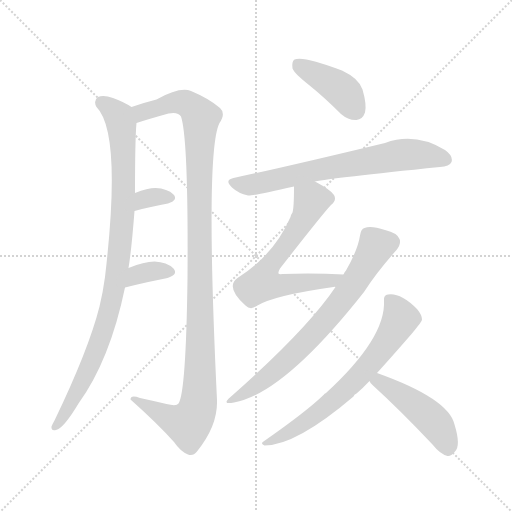
t = 0.00 s
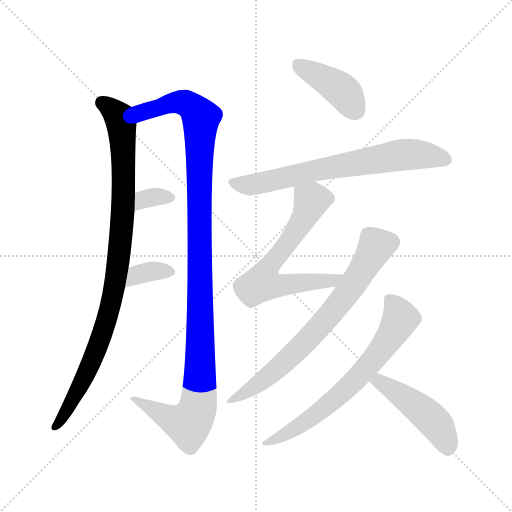
t = 1.64 s
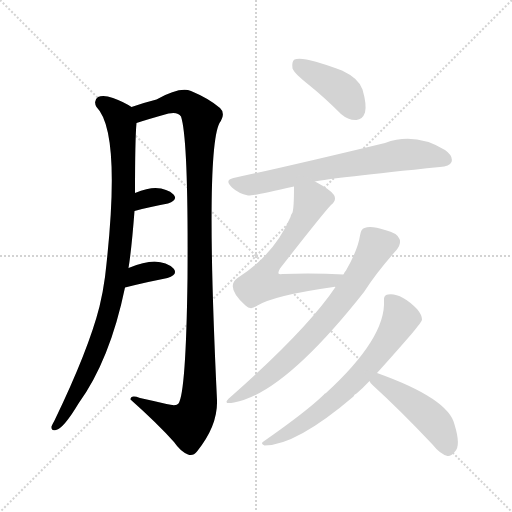
t = 3.28 s
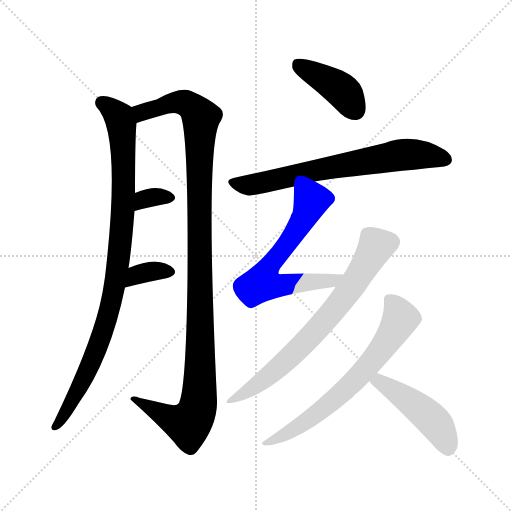
t = 4.93 s
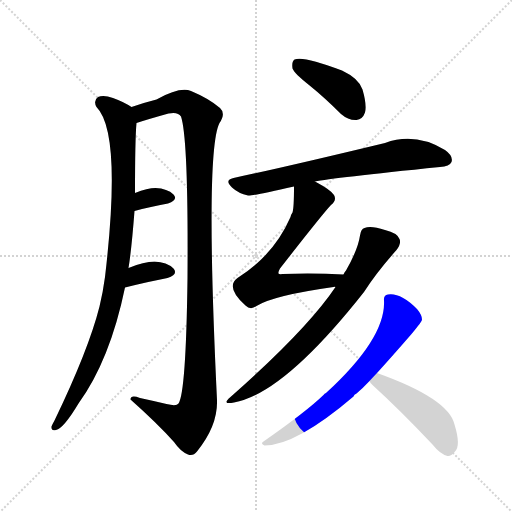
t = 6.57 s
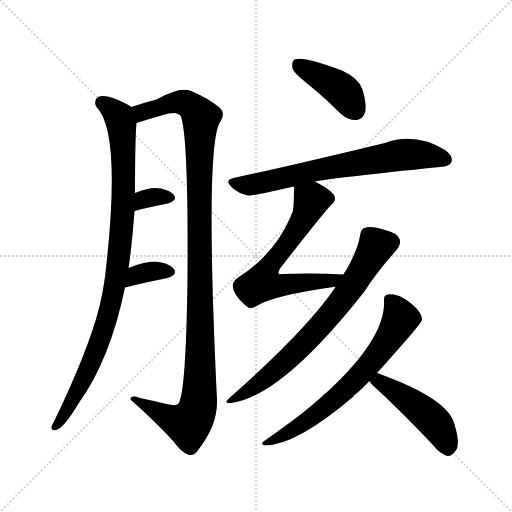
t = 8.21 s

The animated SVG that drew these frames (rendered in a browser with its animation timeline set to each time). Animation: 10 CSS @keyframes rules; one cycle of 8.21 s.

<svg version="1.1" viewBox="0 0 1024 1024" xmlns="http://www.w3.org/2000/svg">
  <g stroke="lightgray" stroke-dasharray="1,1" stroke-width="1" transform="scale(4, 4)">
    <line x1="0" y1="0" x2="256" y2="256"></line>
    <line x1="256" y1="0" x2="0" y2="256"></line>
    <line x1="128" y1="0" x2="128" y2="256"></line>
    <line x1="0" y1="128" x2="256" y2="128"></line>
  </g>
<g transform="scale(1, -1) translate(0, -900)">
   <style type="text/css">
    @keyframes keyframes0 {
      from {
       stroke: blue;
       stroke-dashoffset: 946;
       stroke-width: 128;
       }
       75% {
       animation-timing-function: step-end;
       stroke: blue;
       stroke-dashoffset: 0;
       stroke-width: 128;
       }
       to {
       stroke: black;
       stroke-width: 1024;
       }
       }
       #make-me-a-hanzi-animation-0 {
         animation: keyframes0 1.019857s both;
         animation-delay: 0.000000s;
         animation-timing-function: linear;
       }
    @keyframes keyframes1 {
      from {
       stroke: blue;
       stroke-dashoffset: 1140;
       stroke-width: 128;
       }
       79% {
       animation-timing-function: step-end;
       stroke: blue;
       stroke-dashoffset: 0;
       stroke-width: 128;
       }
       to {
       stroke: black;
       stroke-width: 1024;
       }
       }
       #make-me-a-hanzi-animation-1 {
         animation: keyframes1 1.177734s both;
         animation-delay: 1.019857s;
         animation-timing-function: linear;
       }
    @keyframes keyframes2 {
      from {
       stroke: blue;
       stroke-dashoffset: 328;
       stroke-width: 128;
       }
       52% {
       animation-timing-function: step-end;
       stroke: blue;
       stroke-dashoffset: 0;
       stroke-width: 128;
       }
       to {
       stroke: black;
       stroke-width: 1024;
       }
       }
       #make-me-a-hanzi-animation-2 {
         animation: keyframes2 0.516927s both;
         animation-delay: 2.197591s;
         animation-timing-function: linear;
       }
    @keyframes keyframes3 {
      from {
       stroke: blue;
       stroke-dashoffset: 348;
       stroke-width: 128;
       }
       53% {
       animation-timing-function: step-end;
       stroke: blue;
       stroke-dashoffset: 0;
       stroke-width: 128;
       }
       to {
       stroke: black;
       stroke-width: 1024;
       }
       }
       #make-me-a-hanzi-animation-3 {
         animation: keyframes3 0.533203s both;
         animation-delay: 2.714518s;
         animation-timing-function: linear;
       }
    @keyframes keyframes4 {
      from {
       stroke: blue;
       stroke-dashoffset: 409;
       stroke-width: 128;
       }
       57% {
       animation-timing-function: step-end;
       stroke: blue;
       stroke-dashoffset: 0;
       stroke-width: 128;
       }
       to {
       stroke: black;
       stroke-width: 1024;
       }
       }
       #make-me-a-hanzi-animation-4 {
         animation: keyframes4 0.582845s both;
         animation-delay: 3.247721s;
         animation-timing-function: linear;
       }
    @keyframes keyframes5 {
      from {
       stroke: blue;
       stroke-dashoffset: 689;
       stroke-width: 128;
       }
       69% {
       animation-timing-function: step-end;
       stroke: blue;
       stroke-dashoffset: 0;
       stroke-width: 128;
       }
       to {
       stroke: black;
       stroke-width: 1024;
       }
       }
       #make-me-a-hanzi-animation-5 {
         animation: keyframes5 0.810710s both;
         animation-delay: 3.830566s;
         animation-timing-function: linear;
       }
    @keyframes keyframes6 {
      from {
       stroke: blue;
       stroke-dashoffset: 640;
       stroke-width: 128;
       }
       68% {
       animation-timing-function: step-end;
       stroke: blue;
       stroke-dashoffset: 0;
       stroke-width: 128;
       }
       to {
       stroke: black;
       stroke-width: 1024;
       }
       }
       #make-me-a-hanzi-animation-6 {
         animation: keyframes6 0.770833s both;
         animation-delay: 4.641276s;
         animation-timing-function: linear;
       }
    @keyframes keyframes7 {
      from {
       stroke: blue;
       stroke-dashoffset: 707;
       stroke-width: 128;
       }
       70% {
       animation-timing-function: step-end;
       stroke: blue;
       stroke-dashoffset: 0;
       stroke-width: 128;
       }
       to {
       stroke: black;
       stroke-width: 1024;
       }
       }
       #make-me-a-hanzi-animation-7 {
         animation: keyframes7 0.825358s both;
         animation-delay: 5.412109s;
         animation-timing-function: linear;
       }
    @keyframes keyframes8 {
      from {
       stroke: blue;
       stroke-dashoffset: 671;
       stroke-width: 128;
       }
       69% {
       animation-timing-function: step-end;
       stroke: blue;
       stroke-dashoffset: 0;
       stroke-width: 128;
       }
       to {
       stroke: black;
       stroke-width: 1024;
       }
       }
       #make-me-a-hanzi-animation-8 {
         animation: keyframes8 0.796061s both;
         animation-delay: 6.237467s;
         animation-timing-function: linear;
       }
    @keyframes keyframes9 {
      from {
       stroke: blue;
       stroke-dashoffset: 463;
       stroke-width: 128;
       }
       60% {
       animation-timing-function: step-end;
       stroke: blue;
       stroke-dashoffset: 0;
       stroke-width: 128;
       }
       to {
       stroke: black;
       stroke-width: 1024;
       }
       }
       #make-me-a-hanzi-animation-9 {
         animation: keyframes9 0.626790s both;
         animation-delay: 7.033529s;
         animation-timing-function: linear;
       }
</style>
<path d="M 257.0 364.0 Q 263.0 400.0 269.0 478.0 L 270.0 514.0 Q 270.0 622.0 273.0 654.0 C 275.0 680.0 275.0 680.0 263.0 686.0 Q 248.0 696.0 226.0 704.0 Q 207.0 711.0 196.0 706.0 Q 186.0 699.0 193.0 686.0 Q 244.0 635.0 210.0 346.0 Q 206.0 316.0 199.0 287.0 Q 177.0 200.0 109.0 59.0 Q 105.0 52.0 103.0 47.0 Q 102.0 37.0 112.0 40.0 Q 127.0 43.0 157.0 93.0 Q 220.0 180.0 250.0 325.0 L 257.0 364.0 Z" fill="lightgray"></path> 
<path d="M 273.0 654.0 Q 294.0 661.0 337.0 673.0 Q 356.0 677.0 362.0 667.0 Q 377.0 622.0 375.0 343.0 Q 372.0 115.0 357.0 93.0 Q 353.0 87.0 333.0 92.0 Q 308.0 98.0 280.0 104.0 Q 261.0 111.0 261.0 101.0 Q 316.0 52.0 348.0 16.0 Q 361.0 -3.0 376.0 -9.0 Q 386.0 -13.0 394.0 -3.0 Q 436.0 49.0 434.0 100.0 Q 410.0 598.0 439.0 654.0 Q 452.0 673.0 440.0 684.0 Q 418.0 703.0 382.0 718.0 Q 360.0 727.0 313.0 701.0 Q 289.0 695.0 263.0 686.0 C 234.0 677.0 244.0 645.0 273.0 654.0 Z" fill="lightgray"></path> 
<path d="M 269.0 478.0 Q 306.0 488.0 336.0 493.0 Q 357.0 500.0 347.0 511.0 Q 335.0 523.0 311.0 524.0 Q 295.0 524.0 270.0 514.0 C 242.0 503.0 240.0 470.0 269.0 478.0 Z" fill="lightgray"></path> 
<path d="M 250.0 325.0 Q 298.0 337.0 335.0 344.0 Q 357.0 351.0 347.0 363.0 Q 334.0 376.0 309.0 377.0 Q 288.0 377.0 257.0 364.0 C 229.0 353.0 221.0 318.0 250.0 325.0 Z" fill="lightgray"></path> 
<path d="M 618.0 730.0 Q 649.0 705.0 682.0 672.0 Q 697.0 659.0 713.0 660.0 Q 725.0 661.0 730.0 675.0 Q 734.0 690.0 725.0 721.0 Q 718.0 743.0 684.0 759.0 Q 606.0 789.0 589.0 781.0 Q 583.0 777.0 585.0 763.0 Q 589.0 753.0 618.0 730.0 Z" fill="lightgray"></path> 
<path d="M 630.0 537.0 Q 663.0 544.0 880.0 566.0 Q 899.0 567.0 903.0 576.0 Q 907.0 588.0 890.0 600.0 Q 830.0 636.0 770.0 614.0 Q 571.0 566.0 467.0 544.0 Q 448.0 540.0 464.0 525.0 Q 477.0 513.0 496.0 509.0 Q 505.0 508.0 588.0 527.0 L 630.0 537.0 Z" fill="lightgray"></path> 
<path d="M 588.0 527.0 Q 588.0 485.0 585.0 475.0 Q 582.0 471.0 581.0 466.0 Q 548.0 390.0 475.0 344.0 Q 450.0 326.0 491.0 289.0 Q 501.0 279.0 513.0 288.0 Q 546.0 309.0 667.0 326.0 Q 668.0 327.0 671.0 326.0 C 701.0 329.0 717.0 350.0 687.0 351.0 Q 629.0 354.0 565.0 352.0 Q 558.0 351.0 557.0 353.0 Q 556.0 356.0 560.0 363.0 Q 645.0 472.0 662.0 490.0 Q 674.0 499.0 668.0 510.0 Q 662.0 520.0 630.0 537.0 C 604.0 552.0 588.0 557.0 588.0 527.0 Z" fill="lightgray"></path> 
<path d="M 671.0 326.0 Q 614.0 241.0 461.0 106.0 Q 442.0 90.0 468.0 95.0 Q 568.0 113.0 728.0 316.0 Q 753.0 355.0 793.0 400.0 Q 803.0 413.0 799.0 422.0 Q 795.0 434.0 770.0 440.0 Q 742.0 449.0 729.0 444.0 Q 722.0 443.0 720.0 429.0 Q 716.0 401.0 692.0 359.0 Q 689.0 356.0 687.0 351.0 L 671.0 326.0 Z" fill="lightgray"></path> 
<path d="M 754.0 154.0 Q 784.0 187.0 823.0 232.0 Q 844.0 257.0 844.0 261.0 Q 844.0 270.0 834.0 282.0 Q 801.0 315.0 776.0 311.0 Q 767.0 310.0 768.0 299.0 Q 772.0 224.0 652.0 114.0 Q 649.0 113.0 647.0 110.0 Q 613.0 77.0 527.0 17.0 Q 520.0 13.0 529.0 9.0 Q 592.0 9.0 707.0 107.0 Q 708.0 111.0 713.0 113.0 Q 725.0 123.0 739.0 138.0 L 754.0 154.0 Z" fill="lightgray"></path> 
<path d="M 739.0 138.0 Q 740.0 134.0 746.0 129.0 Q 800.0 80.0 865.0 11.0 Q 880.0 -8.0 895.0 -12.0 Q 902.0 -13.0 910.0 -3.0 Q 922.0 9.0 909.0 51.0 Q 897.0 103.0 754.0 154.0 C 726.0 164.0 723.0 163.0 739.0 138.0 Z" fill="lightgray"></path> 
      <clipPath id="make-me-a-hanzi-clip-0">
      <path d="M 257.0 364.0 Q 263.0 400.0 269.0 478.0 L 270.0 514.0 Q 270.0 622.0 273.0 654.0 C 275.0 680.0 275.0 680.0 263.0 686.0 Q 248.0 696.0 226.0 704.0 Q 207.0 711.0 196.0 706.0 Q 186.0 699.0 193.0 686.0 Q 244.0 635.0 210.0 346.0 Q 206.0 316.0 199.0 287.0 Q 177.0 200.0 109.0 59.0 Q 105.0 52.0 103.0 47.0 Q 102.0 37.0 112.0 40.0 Q 127.0 43.0 157.0 93.0 Q 220.0 180.0 250.0 325.0 L 257.0 364.0 Z" fill="lightgray"></path>
      </clipPath>
      <path clip-path="url(#make-me-a-hanzi-clip-0)" d="M 204.0 695.0 L 234.0 671.0 L 243.0 651.0 L 248.0 526.0 L 239.0 393.0 L 221.0 286.0 L 202.0 223.0 L 141.0 90.0 L 112.0 49.0 " fill="none" id="make-me-a-hanzi-animation-0" stroke-dasharray="818 1636" stroke-linecap="round"></path>

      <clipPath id="make-me-a-hanzi-clip-1">
      <path d="M 273.0 654.0 Q 294.0 661.0 337.0 673.0 Q 356.0 677.0 362.0 667.0 Q 377.0 622.0 375.0 343.0 Q 372.0 115.0 357.0 93.0 Q 353.0 87.0 333.0 92.0 Q 308.0 98.0 280.0 104.0 Q 261.0 111.0 261.0 101.0 Q 316.0 52.0 348.0 16.0 Q 361.0 -3.0 376.0 -9.0 Q 386.0 -13.0 394.0 -3.0 Q 436.0 49.0 434.0 100.0 Q 410.0 598.0 439.0 654.0 Q 452.0 673.0 440.0 684.0 Q 418.0 703.0 382.0 718.0 Q 360.0 727.0 313.0 701.0 Q 289.0 695.0 263.0 686.0 C 234.0 677.0 244.0 645.0 273.0 654.0 Z" fill="lightgray"></path>
      </clipPath>
      <path clip-path="url(#make-me-a-hanzi-clip-1)" d="M 276.0 661.0 L 287.0 677.0 L 359.0 696.0 L 378.0 690.0 L 402.0 665.0 L 402.0 220.0 L 400.0 112.0 L 392.0 74.0 L 377.0 52.0 L 346.0 60.0 L 270.0 98.0 " fill="none" id="make-me-a-hanzi-animation-1" stroke-dasharray="1012 2024" stroke-linecap="round"></path>

      <clipPath id="make-me-a-hanzi-clip-2">
      <path d="M 269.0 478.0 Q 306.0 488.0 336.0 493.0 Q 357.0 500.0 347.0 511.0 Q 335.0 523.0 311.0 524.0 Q 295.0 524.0 270.0 514.0 C 242.0 503.0 240.0 470.0 269.0 478.0 Z" fill="lightgray"></path>
      </clipPath>
      <path clip-path="url(#make-me-a-hanzi-clip-2)" d="M 275.0 484.0 L 282.0 496.0 L 297.0 504.0 L 338.0 504.0 " fill="none" id="make-me-a-hanzi-animation-2" stroke-dasharray="200 400" stroke-linecap="round"></path>

      <clipPath id="make-me-a-hanzi-clip-3">
      <path d="M 250.0 325.0 Q 298.0 337.0 335.0 344.0 Q 357.0 351.0 347.0 363.0 Q 334.0 376.0 309.0 377.0 Q 288.0 377.0 257.0 364.0 C 229.0 353.0 221.0 318.0 250.0 325.0 Z" fill="lightgray"></path>
      </clipPath>
      <path clip-path="url(#make-me-a-hanzi-clip-3)" d="M 257.0 330.0 L 274.0 351.0 L 305.0 358.0 L 338.0 356.0 " fill="none" id="make-me-a-hanzi-animation-3" stroke-dasharray="220 440" stroke-linecap="round"></path>

      <clipPath id="make-me-a-hanzi-clip-4">
      <path d="M 618.0 730.0 Q 649.0 705.0 682.0 672.0 Q 697.0 659.0 713.0 660.0 Q 725.0 661.0 730.0 675.0 Q 734.0 690.0 725.0 721.0 Q 718.0 743.0 684.0 759.0 Q 606.0 789.0 589.0 781.0 Q 583.0 777.0 585.0 763.0 Q 589.0 753.0 618.0 730.0 Z" fill="lightgray"></path>
      </clipPath>
      <path clip-path="url(#make-me-a-hanzi-clip-4)" d="M 594.0 773.0 L 684.0 719.0 L 711.0 679.0 " fill="none" id="make-me-a-hanzi-animation-4" stroke-dasharray="281 562" stroke-linecap="round"></path>

      <clipPath id="make-me-a-hanzi-clip-5">
      <path d="M 630.0 537.0 Q 663.0 544.0 880.0 566.0 Q 899.0 567.0 903.0 576.0 Q 907.0 588.0 890.0 600.0 Q 830.0 636.0 770.0 614.0 Q 571.0 566.0 467.0 544.0 Q 448.0 540.0 464.0 525.0 Q 477.0 513.0 496.0 509.0 Q 505.0 508.0 588.0 527.0 L 630.0 537.0 Z" fill="lightgray"></path>
      </clipPath>
      <path clip-path="url(#make-me-a-hanzi-clip-5)" d="M 466.0 534.0 L 503.0 530.0 L 656.0 565.0 L 798.0 589.0 L 858.0 589.0 L 892.0 581.0 " fill="none" id="make-me-a-hanzi-animation-5" stroke-dasharray="561 1122" stroke-linecap="round"></path>

      <clipPath id="make-me-a-hanzi-clip-6">
      <path d="M 588.0 527.0 Q 588.0 485.0 585.0 475.0 Q 582.0 471.0 581.0 466.0 Q 548.0 390.0 475.0 344.0 Q 450.0 326.0 491.0 289.0 Q 501.0 279.0 513.0 288.0 Q 546.0 309.0 667.0 326.0 Q 668.0 327.0 671.0 326.0 C 701.0 329.0 717.0 350.0 687.0 351.0 Q 629.0 354.0 565.0 352.0 Q 558.0 351.0 557.0 353.0 Q 556.0 356.0 560.0 363.0 Q 645.0 472.0 662.0 490.0 Q 674.0 499.0 668.0 510.0 Q 662.0 520.0 630.0 537.0 C 604.0 552.0 588.0 557.0 588.0 527.0 Z" fill="lightgray"></path>
      </clipPath>
      <path clip-path="url(#make-me-a-hanzi-clip-6)" d="M 655.0 503.0 L 622.0 499.0 L 609.0 465.0 L 533.0 359.0 L 525.0 334.0 L 558.0 329.0 L 654.0 336.0 L 680.0 347.0 " fill="none" id="make-me-a-hanzi-animation-6" stroke-dasharray="512 1024" stroke-linecap="round"></path>

      <clipPath id="make-me-a-hanzi-clip-7">
      <path d="M 671.0 326.0 Q 614.0 241.0 461.0 106.0 Q 442.0 90.0 468.0 95.0 Q 568.0 113.0 728.0 316.0 Q 753.0 355.0 793.0 400.0 Q 803.0 413.0 799.0 422.0 Q 795.0 434.0 770.0 440.0 Q 742.0 449.0 729.0 444.0 Q 722.0 443.0 720.0 429.0 Q 716.0 401.0 692.0 359.0 Q 689.0 356.0 687.0 351.0 L 671.0 326.0 Z" fill="lightgray"></path>
      </clipPath>
      <path clip-path="url(#make-me-a-hanzi-clip-7)" d="M 783.0 416.0 L 753.0 408.0 L 675.0 287.0 L 586.0 191.0 L 533.0 144.0 L 471.0 104.0 " fill="none" id="make-me-a-hanzi-animation-7" stroke-dasharray="579 1158" stroke-linecap="round"></path>

      <clipPath id="make-me-a-hanzi-clip-8">
      <path d="M 754.0 154.0 Q 784.0 187.0 823.0 232.0 Q 844.0 257.0 844.0 261.0 Q 844.0 270.0 834.0 282.0 Q 801.0 315.0 776.0 311.0 Q 767.0 310.0 768.0 299.0 Q 772.0 224.0 652.0 114.0 Q 649.0 113.0 647.0 110.0 Q 613.0 77.0 527.0 17.0 Q 520.0 13.0 529.0 9.0 Q 592.0 9.0 707.0 107.0 Q 708.0 111.0 713.0 113.0 Q 725.0 123.0 739.0 138.0 L 754.0 154.0 Z" fill="lightgray"></path>
      </clipPath>
      <path clip-path="url(#make-me-a-hanzi-clip-8)" d="M 781.0 299.0 L 801.0 262.0 L 741.0 174.0 L 686.0 115.0 L 639.0 76.0 L 585.0 39.0 L 553.0 22.0 L 537.0 20.0 L 534.0 14.0 " fill="none" id="make-me-a-hanzi-animation-8" stroke-dasharray="543 1086" stroke-linecap="round"></path>

      <clipPath id="make-me-a-hanzi-clip-9">
      <path d="M 739.0 138.0 Q 740.0 134.0 746.0 129.0 Q 800.0 80.0 865.0 11.0 Q 880.0 -8.0 895.0 -12.0 Q 902.0 -13.0 910.0 -3.0 Q 922.0 9.0 909.0 51.0 Q 897.0 103.0 754.0 154.0 C 726.0 164.0 723.0 163.0 739.0 138.0 Z" fill="lightgray"></path>
      </clipPath>
      <path clip-path="url(#make-me-a-hanzi-clip-9)" d="M 748.0 137.0 L 781.0 125.0 L 852.0 72.0 L 884.0 34.0 L 895.0 2.0 " fill="none" id="make-me-a-hanzi-animation-9" stroke-dasharray="335 670" stroke-linecap="round"></path>

</g>
</svg>
